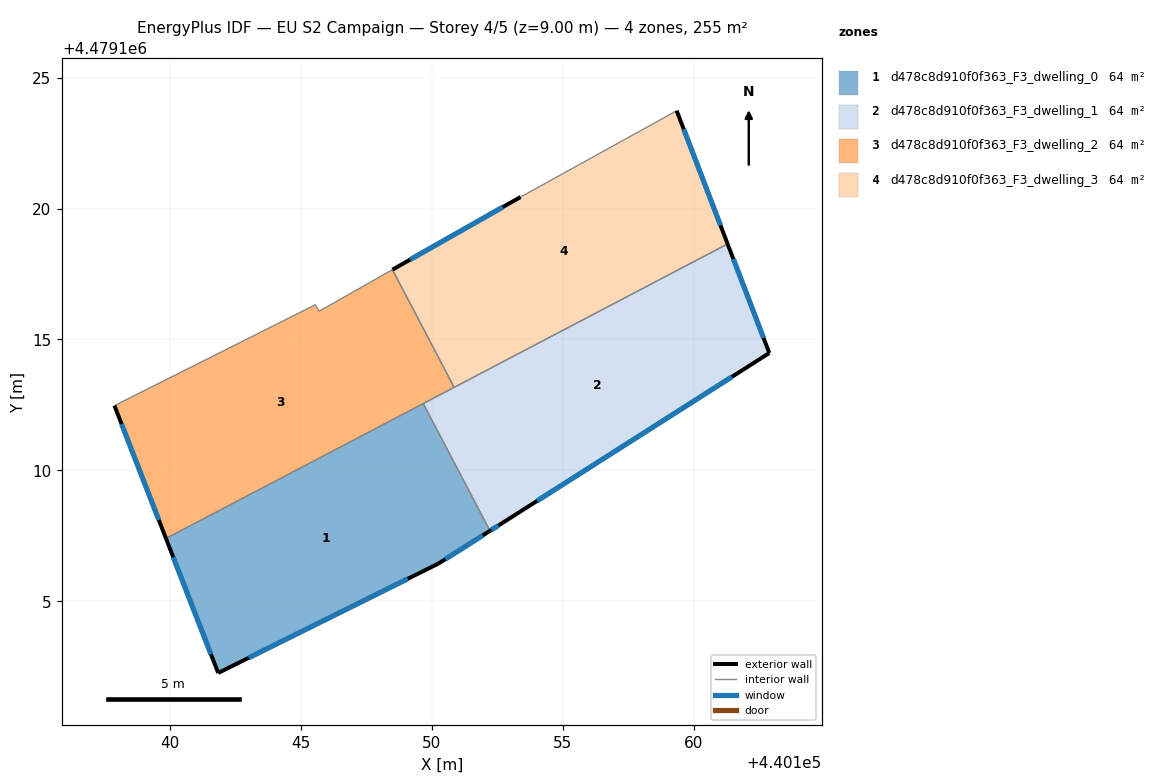
=== STOREY PLAN SPEC (per zone: floor XY polygon, exterior-wall plan segments, windows/doors) ===
zone 1: d478c8d910f0f363_F3_dwelling_0  (63.7 m²)
  floor: (440149.67, 4479112.55) (440152.22, 4479107.69) (440150.24, 4479106.43) (440141.84, 4479102.26) (440139.84, 4479107.40)
  exterior wall: (440150.24, 4479106.43) – (440152.22, 4479107.69)  [2.3 m]
    window: (440150.51, 4479106.61) – (440151.94, 4479107.52)  [3.7 m²]
  exterior wall: (440141.84, 4479102.26) – (440150.24, 4479106.43)  [9.4 m]
    window: (440143.00, 4479102.84) – (440149.07, 4479105.86)  [14.7 m²]
  exterior wall: (440139.84, 4479107.40) – (440141.84, 4479102.26)  [5.5 m]
    window: (440140.12, 4479106.69) – (440141.56, 4479102.97)  [8.6 m²]
  interior walls: 2
zone 2: d478c8d910f0f363_F3_dwelling_1  (63.7 m²)
  floor: (440161.29, 4479118.65) (440162.89, 4479114.48) (440152.59, 4479107.93) (440152.22, 4479107.69) (440149.67, 4479112.55)
  exterior wall: (440152.59, 4479107.93) – (440162.89, 4479114.48)  [12.2 m]
    window: (440154.02, 4479108.84) – (440161.46, 4479113.57)  [19.1 m²]
  exterior wall: (440152.22, 4479107.69) – (440152.59, 4479107.93)  [0.4 m]
    window: (440152.27, 4479107.72) – (440152.54, 4479107.89)  [0.7 m²]
  exterior wall: (440162.89, 4479114.48) – (440161.29, 4479118.65)  [4.5 m]
    window: (440162.66, 4479115.06) – (440161.51, 4479118.07)  [7.0 m²]
  interior walls: 3
zone 3: d478c8d910f0f363_F3_dwelling_2  (63.7 m²)
  floor: (440148.49, 4479117.67) (440150.85, 4479113.17) (440139.84, 4479107.40) (440137.87, 4479112.47) (440145.55, 4479116.33) (440145.69, 4479116.07)
  exterior wall: (440137.87, 4479112.47) – (440139.84, 4479107.40)  [5.4 m]
    window: (440138.15, 4479111.77) – (440139.57, 4479108.10)  [8.5 m²]
  interior walls: 6
zone 4: d478c8d910f0f363_F3_dwelling_3  (63.7 m²)
  floor: (440159.35, 4479123.74) (440161.29, 4479118.65) (440150.85, 4479113.17) (440148.49, 4479117.67) (440153.39, 4479120.44)
  exterior wall: (440153.39, 4479120.44) – (440148.49, 4479117.67)  [5.6 m]
    window: (440152.71, 4479120.06) – (440149.17, 4479118.05)  [8.8 m²]
  exterior wall: (440161.29, 4479118.65) – (440159.35, 4479123.74)  [5.4 m]
    window: (440161.02, 4479119.35) – (440159.62, 4479123.03)  [8.5 m²]
  interior walls: 3

=== DERIVED (storey summary) ===
Building: EU S2 Campaign
Storey: 4 of 5  (floor level z = 9.00 m)
Storey gross floor area: 254.7 m²
Zones on this storey: 4
  - d478c8d910f0f363_F3_dwelling_0: floor 63.7 m²; exterior wall 17.2 m (51.7 m²); 3 window(s) 27.0 m²; WWR 52.2%
  - d478c8d910f0f363_F3_dwelling_1: floor 63.7 m²; exterior wall 17.1 m (51.3 m²); 3 window(s) 26.8 m²; WWR 52.2%
  - d478c8d910f0f363_F3_dwelling_2: floor 63.7 m²; exterior wall 5.4 m (16.3 m²); 1 window(s) 8.5 m²; WWR 52.2%
  - d478c8d910f0f363_F3_dwelling_3: floor 63.7 m²; exterior wall 11.1 m (33.2 m²); 2 window(s) 17.3 m²; WWR 52.2%
Zone adjacency (shared interzone walls):
  - d478c8d910f0f363_F3_dwelling_0 ↔ d478c8d910f0f363_F3_dwelling_1
  - d478c8d910f0f363_F3_dwelling_0 ↔ d478c8d910f0f363_F3_dwelling_2
  - d478c8d910f0f363_F3_dwelling_1 ↔ d478c8d910f0f363_F3_dwelling_2
  - d478c8d910f0f363_F3_dwelling_1 ↔ d478c8d910f0f363_F3_dwelling_3
  - d478c8d910f0f363_F3_dwelling_2 ↔ d478c8d910f0f363_F3_dwelling_3